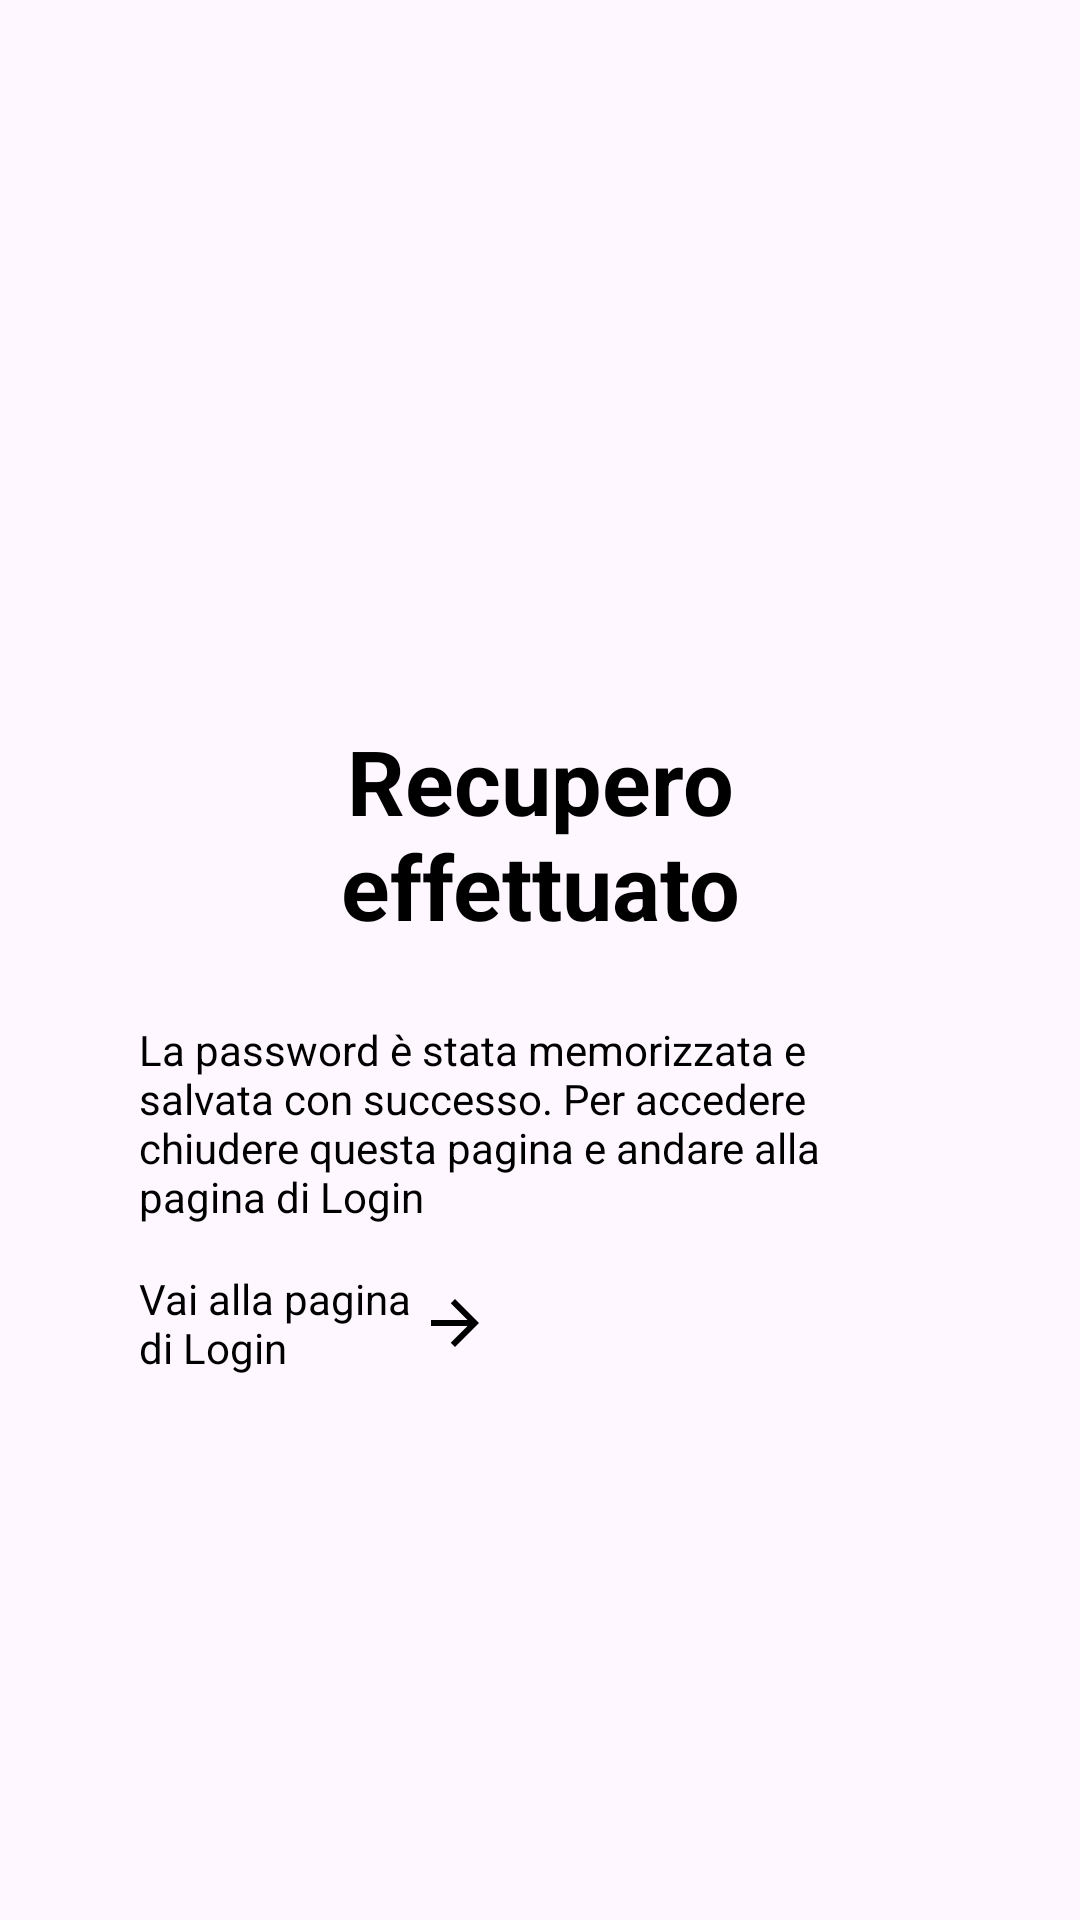

This screen was rendered from an Android layout file. Write that file and the resources it references.
<!-- AndroidManifest.xml: application theme Theme.InsubriaSocial -->
<!-- res/layout/activity_pagina_recupero_password_successo.xml -->
<?xml version="1.0" encoding="utf-8"?>
<androidx.constraintlayout.widget.ConstraintLayout xmlns:android="http://schemas.android.com/apk/res/android"
    xmlns:app="http://schemas.android.com/apk/res-auto"
    xmlns:tools="http://schemas.android.com/tools"
    android:id="@+id/main"
    android:layout_width="match_parent"
    android:layout_height="match_parent"
    tools:context=".PaginaRecuperoPasswordSuccesso">

    <TextView
        android:id="@+id/textView5"
        android:layout_width="0dp"
        android:layout_height="wrap_content"
        android:layout_marginStart="70dp"
        android:layout_marginTop="240dp"
        android:layout_marginEnd="70dp"
        android:text="Recupero effettuato"
        android:textAlignment="center"
        android:textColor="#000000"
        android:textSize="30sp"
        android:textStyle="bold"
        app:layout_constraintEnd_toEndOf="parent"
        app:layout_constraintStart_toStartOf="parent"
        app:layout_constraintTop_toTopOf="parent" />

    <TextView
        android:id="@+id/textView7"
        android:layout_width="0dp"
        android:layout_height="wrap_content"
        android:layout_marginStart="-24dp"
        android:layout_marginTop="25dp"
        android:layout_marginEnd="-24dp"
        android:text="La password è stata memorizzata e salvata con successo. Per accedere chiudere questa pagina e andare alla pagina di Login"
        android:textColor="#000000"
        android:textSize="14sp"
        app:layout_constraintEnd_toEndOf="@+id/textView5"
        app:layout_constraintStart_toStartOf="@+id/textView5"
        app:layout_constraintTop_toBottomOf="@+id/textView5" />

    <TextView
        android:id="@+id/txtPgAccedi"
        android:layout_width="0dp"
        android:layout_height="wrap_content"
        android:layout_marginTop="15dp"
        android:layout_marginEnd="150dp"
        android:drawableRight="@drawable/ic_right_arrow"
        android:drawableTint="#000000"
        android:text="Vai alla pagina di Login"
        android:textAlignment="textStart"
        android:textColor="#000000"
        app:layout_constraintEnd_toEndOf="@+id/textView7"
        app:layout_constraintStart_toStartOf="@+id/textView7"
        app:layout_constraintTop_toBottomOf="@+id/textView7" />
</androidx.constraintlayout.widget.ConstraintLayout>
<!-- resources referenced by this layout -->
<resources>
  <!-- drawable ic_right_arrow (drawable) -->
  <vector xmlns:android="http://schemas.android.com/apk/res/android" android:height="24dp" android:viewportHeight="48" android:viewportWidth="48" android:width="24dp">
        
      <path android:fillColor="#FF000000" android:pathData="m24,8 l-2.83,2.83L32.34,22H8v4h24.34L21.17,37.17 24,40l16,-16z"/>
      
  </vector>
  <style name="Theme.InsubriaSocial" parent="Base.Theme.InsubriaSocial" />
  <style name="Base.Theme.InsubriaSocial" parent="Theme.Material3.DayNight.NoActionBar">
      </style>
</resources>
